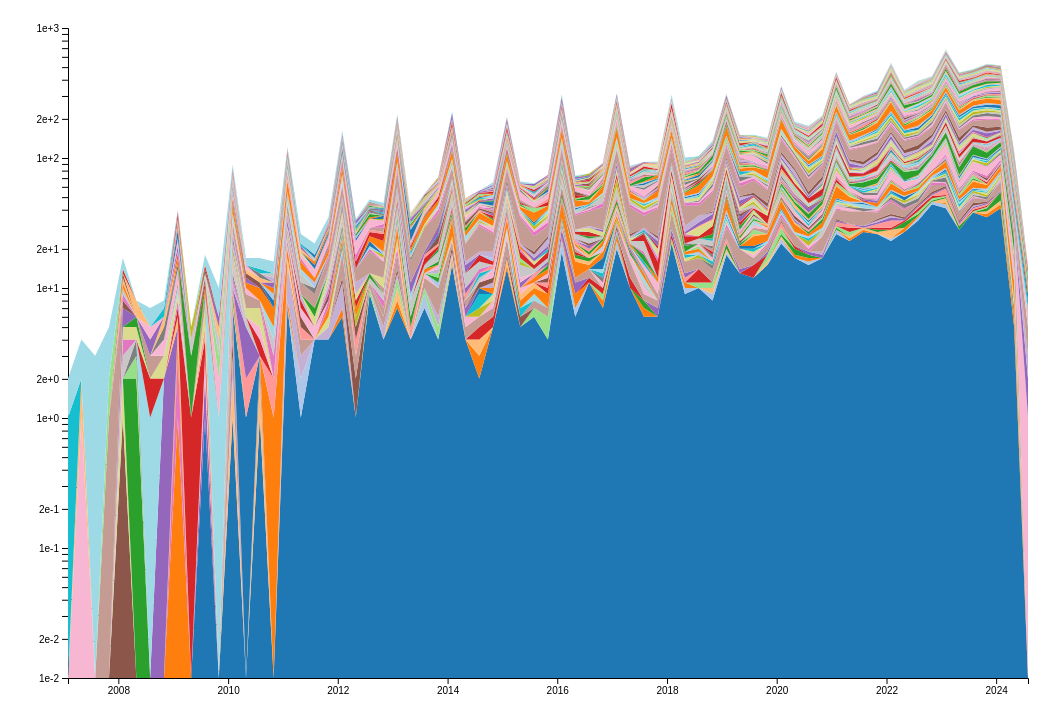
D3 v4 page, settled after 480 driven frames (8 s of simulated time); the page loaded 1 data file(s).



// set the dimensions and margins of the graph
var margin = {top: 20, right: 30, bottom: 30, left: 60},
    width = 1050 - margin.left - margin.right,
    height = 700 - margin.top - margin.bottom;

// append the svg object to the body of the page
var svg = d3.select("#my_dataviz")
  .append("svg")
    .attr("width", width + margin.left + margin.right)
    .attr("height", height + margin.top + margin.bottom)
  .append("g")
    .attr("transform",
          "translate(" + margin.left + "," + margin.top + ")");

// Parse the Data
d3.csv("topics_over_time3_selenay.csv", function(data) {

  // List of groups = header of the csv files
    var keys = data.columns.slice(1);
//    console.log(keys);
   // console.log(d3.extent(data, function(d) { return new Date(d.Timestamp); }));
  // Add X axis
  var x = d3.scaleTime()
      .domain(d3.extent(data, function(d) { return new Date(d.date1); }))
    .range([ 0, width ]);
  svg.append("g")
    .attr("transform", "translate(0," + height + ")")
    .call(d3.axisBottom(x).ticks(12));

  // Add Y axis
  var y = d3.scaleLog()
    .domain([0.01, 1000])
    .range([ height, 0 ]);
  svg.append("g")
    .call(d3.axisLeft(y));

  // color palette
    var color = d3.scaleOrdinal(d3.schemeCategory20);


var tip = d3.select("body").append("div")
    .attr("class", "tooltip")
    .style("opacity", 0);

//stack the data?
  var stackedData = d3.stack()
    //.offset(d3.stackOffsetSilhouette)
    .keys(keys)
    (data)
    console.log(stackedData);
  // Show the areas
  svg
    .selectAll("mylayers")
    .data(stackedData)
    .enter()
.append("path")
	.attr("class",function(d){return "class_"+d.key.toString().replaceAll(",","").replaceAll(" ","")})
.style("fill", function(d) { return color(d.key); })
.style("stroke","black")
.style("stroke-width","0.01px")
    .attr("d", d3.area()
          .x(function(d, i) { return x(new Date(d.data.date1)); })
            .y0(function(d) { return y(d[0]+0.01); })
        .y1(function(d) { return y(d[1]+0.01); })
).on("mouseover", function(d) {
  tip.style("opacity", 1)
     .html( d.key )
     .style("left", (d3.event.pageX-25) + "px")
.style("top", (d3.event.pageY-75) + "px")
d3.selectAll("path").style("opacity",0.2);
d3.select(this).style("opacity",1);
    d3.selectAll(".class_"+d.key.toString().replaceAll(",","").replaceAll(" ","")).style("opacity",1);
  })
  .on("mouseout", function(d) {
tip.style("opacity", 0)
d3.selectAll("path").style("opacity",0.8);
//d3.select(this).style("opacity",1);
  });


})


### data: topics_over_time3_selenay.csv
date1, 0_crop_wheat_rice_maize, 100_lighting_led_street_light, 101_cement_sc_mineralisation_industry, 102_green_firms_employees_innovation, 103_protein_proteins_insect_peptides, 104_hydropower_reservoir_dam_impoundment, 105_olive_oil_virgin_extraction, 106_blockchain_pos_proof_traceability, 107_biochar_peat_soil_rice, 108_optical_networks_network_pon, 109_computing_software_green_hardware, 10_waste_landfill_msw_municipal, 110_data_centers_computing_center, 111_palm_oil_kernel_mill, 112_coli_ala_glycine_acid, 113_ship_ais_ships_maritime, 114_reforming_methane_plasma_hydrogen, 115_drying_dryer_solar_moisture, 116_routing_problem_vehicle_delivery, 117_cassava_starch_biogas_sago, 118_online_intention_purchase_shopping, 119_bricks_brick_biosolids_masonry, 11_mobility_transport_transportation_tra…
2007-01-31, 0.0, 0.0, 0.0, 0.0, 0.0, 0.0, 0.0, 0.0, 0.0, 0.0, 0.0, 0.0, 0.0, 0.0, 0.0, 0.0, 0.0, 0.0, 0.0, 0.0, 0.0, 0.0, 0.0
2007-04-30, 0.0, 0.0, 0.0, 0.0, 0.0, 0.0, 0.0, 0.0, 0.0, 0.0, 0.0, 0.0, 0.0, 0.0, 0.0, 0.0, 0.0, 0.0, 0.0, 0.0, 0.0, 0.0, 0.0
2007-07-31, 0.0, 0.0, 0.0, 0.0, 0.0, 0.0, 0.0, 0.0, 0.0, 0.0, 0.0, 0.0, 0.0, 0.0, 0.0, 0.0, 0.0, 0.0, 0.0, 0.0, 0.0, 0.0, 0.0
2007-10-31, 0.0, 0.0, 0.0, 0.0, 0.0, 0.0, 0.0, 0.0, 0.0, 0.0, 0.0, 0.0, 0.0, 0.0, 0.0, 0.0, 0.0, 0.0, 0.0, 0.0, 0.0, 0.0, 0.0
2008-01-31, 0.0, 0.0, 0.0, 0.0, 0.0, 0.0, 0.0, 0.0, 0.0, 0.0, 1.0, 0.0, 0.0, 0.0, 0.0, 0.0, 0.0, 1.0, 0.0, 0.0, 0.0, 0.0, 0.0
2008-04-30, 0.0, 0.0, 0.0, 0.0, 0.0, 0.0, 0.0, 0.0, 0.0, 0.0, 0.0, 0.0, 0.0, 0.0, 0.0, 0.0, 0.0, 0.0, 0.0, 0.0, 0.0, 0.0, 0.0
2008-07-31, 0.0, 0.0, 0.0, 0.0, 0.0, 0.0, 0.0, 0.0, 0.0, 0.0, 0.0, 0.0, 0.0, 0.0, 0.0, 0.0, 0.0, 0.0, 0.0, 0.0, 0.0, 0.0, 0.0
2008-10-31, 0.0, 0.0, 0.0, 0.0, 0.0, 0.0, 0.0, 0.0, 0.0, 0.0, 0.0, 0.0, 0.0, 0.0, 0.0, 0.0, 0.0, 0.0, 0.0, 0.0, 0.0, 0.0, 0.0
2009-01-31, 0.0, 0.0, 1.0, 0.0, 0.0, 0.0, 0.0, 0.0, 0.0, 0.0, 0.0, 0.0, 2.0, 0.0, 0.0, 0.0, 0.0, 0.0, 0.0, 0.0, 0.0, 0.0, 1.0
2009-04-30, 0.0, 0.0, 0.0, 0.0, 0.0, 0.0, 0.0, 0.0, 0.0, 0.0, 0.0, 0.0, 0.0, 0.0, 0.0, 0.0, 0.0, 0.0, 0.0, 0.0, 0.0, 0.0, 0.0
2009-07-31, 1.0, 0.0, 0.0, 0.0, 0.0, 0.0, 0.0, 0.0, 1.0, 0.0, 0.0, 0.0, 0.0, 0.0, 0.0, 0.0, 0.0, 0.0, 0.0, 0.0, 0.0, 0.0, 0.0
2009-10-31, 0.0, 0.0, 0.0, 0.0, 0.0, 0.0, 0.0, 0.0, 0.0, 0.0, 0.0, 0.0, 0.0, 0.0, 0.0, 0.0, 0.0, 0.0, 0.0, 0.0, 0.0, 0.0, 0.0
2010-01-31, 1.0, 0.0, 0.0, 1.0, 0.0, 0.0, 0.0, 0.0, 0.0, 1.0, 1.0, 2.0, 1.0, 0.0, 0.0, 0.0, 0.0, 0.0, 0.0, 0.0, 0.0, 0.0, 0.0
2010-04-30, 0.0, 0.0, 0.0, 0.0, 0.0, 0.0, 0.0, 0.0, 0.0, 0.0, 0.0, 0.0, 0.0, 0.0, 0.0, 0.0, 0.0, 0.0, 0.0, 0.0, 1.0, 0.0, 0.0
2010-07-31, 1.0, 0.0, 0.0, 1.0, 0.0, 0.0, 0.0, 0.0, 0.0, 0.0, 0.0, 1.0, 0.0, 0.0, 0.0, 0.0, 0.0, 0.0, 0.0, 0.0, 0.0, 0.0, 0.0
2010-10-31, 0.0, 0.0, 0.0, 0.0, 0.0, 0.0, 0.0, 0.0, 0.0, 0.0, 0.0, 0.0, 0.0, 0.0, 0.0, 0.0, 0.0, 0.0, 0.0, 0.0, 0.0, 0.0, 1.0
2011-01-31, 7.0, 0.0, 1.0, 0.0, 0.0, 0.0, 0.0, 0.0, 0.0, 7.0, 0.0, 0.0, 0.0, 1.0, 0.0, 0.0, 0.0, 1.0, 0.0, 0.0, 0.0, 0.0, 3.0
2011-04-30, 1.0, 1.0, 0.0, 0.0, 0.0, 0.0, 0.0, 0.0, 0.0, 1.0, 0.0, 1.0, 0.0, 0.0, 0.0, 0.0, 0.0, 0.0, 0.0, 0.0, 0.0, 0.0, 0.0
2011-07-31, 4.0, 0.0, 0.0, 0.0, 0.0, 0.0, 0.0, 0.0, 0.0, 0.0, 0.0, 0.0, 0.0, 0.0, 0.0, 0.0, 0.0, 0.0, 0.0, 0.0, 0.0, 0.0, 0.0
2011-10-31, 4.0, 0.0, 0.0, 0.0, 0.0, 0.0, 0.0, 0.0, 0.0, 1.0, 0.0, 0.0, 0.0, 0.0, 0.0, 0.0, 0.0, 1.0, 0.0, 0.0, 0.0, 0.0, 1.0
2012-01-31, 6.0, 0.0, 1.0, 0.0, 0.0, 0.0, 0.0, 0.0, 0.0, 4.0, 1.0, 6.0, 1.0, 0.0, 0.0, 1.0, 0.0, 0.0, 1.0, 0.0, 1.0, 0.0, 2.0
2012-04-30, 1.0, 0.0, 0.0, 0.0, 0.0, 0.0, 0.0, 0.0, 0.0, 0.0, 1.0, 1.0, 0.0, 0.0, 0.0, 0.0, 0.0, 0.0, 0.0, 0.0, 0.0, 0.0, 0.0
2012-07-31, 9.0, 0.0, 0.0, 0.0, 0.0, 1.0, 0.0, 0.0, 0.0, 0.0, 0.0, 1.0, 0.0, 0.0, 0.0, 0.0, 0.0, 0.0, 0.0, 0.0, 0.0, 0.0, 0.0
2012-10-31, 4.0, 0.0, 0.0, 0.0, 0.0, 0.0, 0.0, 0.0, 0.0, 1.0, 0.0, 1.0, 0.0, 0.0, 0.0, 0.0, 0.0, 0.0, 0.0, 0.0, 0.0, 0.0, 0.0
2013-01-31, 7.0, 0.0, 1.0, 2.0, 0.0, 2.0, 0.0, 0.0, 0.0, 1.0, 1.0, 4.0, 2.0, 1.0, 0.0, 1.0, 1.0, 1.0, 0.0, 0.0, 0.0, 0.0, 5.0
2013-04-30, 4.0, 0.0, 0.0, 0.0, 0.0, 0.0, 0.0, 0.0, 0.0, 0.0, 0.0, 0.0, 0.0, 0.0, 0.0, 0.0, 0.0, 0.0, 0.0, 0.0, 0.0, 0.0, 0.0
2013-07-31, 7.0, 2.0, 0.0, 0.0, 0.0, 1.0, 0.0, 0.0, 0.0, 0.0, 0.0, 2.0, 0.0, 1.0, 0.0, 0.0, 0.0, 0.0, 0.0, 0.0, 0.0, 0.0, 0.0
2013-10-31, 4.0, 0.0, 0.0, 0.0, 0.0, 1.0, 0.0, 0.0, 0.0, 1.0, 0.0, 4.0, 0.0, 0.0, 0.0, 0.0, 0.0, 0.0, 0.0, 0.0, 0.0, 1.0, 0.0
2014-01-31, 15.0, 1.0, 1.0, 1.0, 0.0, 0.0, 0.0, 0.0, 0.0, 1.0, 2.0, 2.0, 0.0, 1.0, 0.0, 0.0, 1.0, 0.0, 0.0, 0.0, 0.0, 0.0, 8.0
2014-04-30, 4.0, 0.0, 0.0, 0.0, 0.0, 0.0, 0.0, 0.0, 0.0, 0.0, 0.0, 1.0, 0.0, 1.0, 0.0, 0.0, 0.0, 0.0, 0.0, 0.0, 0.0, 0.0, 0.0
2014-07-31, 2.0, 0.0, 1.0, 1.0, 0.0, 0.0, 1.0, 0.0, 0.0, 0.0, 0.0, 1.0, 0.0, 0.0, 0.0, 0.0, 1.0, 0.0, 2.0, 0.0, 1.0, 0.0, 0.0
2014-10-31, 5.0, 0.0, 0.0, 0.0, 0.0, 0.0, 1.0, 0.0, 0.0, 0.0, 0.0, 1.0, 0.0, 1.0, 0.0, 0.0, 0.0, 1.0, 0.0, 0.0, 0.0, 0.0, 1.0
2015-01-31, 14.0, 0.0, 1.0, 2.0, 0.0, 0.0, 0.0, 0.0, 0.0, 0.0, 1.0, 6.0, 0.0, 2.0, 0.0, 1.0, 0.0, 0.0, 0.0, 1.0, 0.0, 1.0, 5.0
2015-04-30, 5.0, 0.0, 0.0, 0.0, 0.0, 0.0, 0.0, 0.0, 0.0, 0.0, 1.0, 0.0, 0.0, 0.0, 0.0, 0.0, 0.0, 0.0, 1.0, 0.0, 0.0, 0.0, 1.0
2015-07-31, 6.0, 0.0, 0.0, 0.0, 0.0, 1.0, 0.0, 0.0, 0.0, 0.0, 0.0, 1.0, 0.0, 0.0, 0.0, 0.0, 0.0, 0.0, 0.0, 1.0, 0.0, 0.0, 1.0
2015-10-31, 4.0, 0.0, 0.0, 0.0, 0.0, 2.0, 0.0, 0.0, 0.0, 0.0, 0.0, 1.0, 0.0, 0.0, 0.0, 0.0, 0.0, 0.0, 0.0, 0.0, 0.0, 0.0, 2.0
2016-01-31, 19.0, 5.0, 0.0, 0.0, 0.0, 0.0, 1.0, 0.0, 3.0, 1.0, 0.0, 3.0, 0.0, 0.0, 0.0, 1.0, 0.0, 0.0, 1.0, 0.0, 1.0, 0.0, 10.0
2016-04-30, 6.0, 1.0, 2.0, 0.0, 0.0, 0.0, 0.0, 0.0, 2.0, 0.0, 0.0, 1.0, 0.0, 0.0, 0.0, 0.0, 0.0, 0.0, 0.0, 0.0, 0.0, 0.0, 4.0
2016-07-31, 11.0, 0.0, 0.0, 0.0, 0.0, 0.0, 1.0, 0.0, 0.0, 0.0, 0.0, 2.0, 0.0, 0.0, 0.0, 0.0, 0.0, 0.0, 0.0, 0.0, 0.0, 0.0, 1.0
2016-10-31, 7.0, 0.0, 1.0, 0.0, 0.0, 1.0, 1.0, 0.0, 0.0, 0.0, 0.0, 0.0, 0.0, 1.0, 1.0, 0.0, 0.0, 0.0, 1.0, 1.0, 3.0, 0.0, 2.0
2017-01-31, 20.0, 3.0, 2.0, 0.0, 1.0, 0.0, 0.0, 0.0, 0.0, 2.0, 2.0, 1.0, 1.0, 0.0, 0.0, 0.0, 2.0, 0.0, 0.0, 0.0, 0.0, 0.0, 2.0
2017-04-30, 10.0, 0.0, 0.0, 0.0, 0.0, 0.0, 2.0, 0.0, 0.0, 0.0, 0.0, 4.0, 0.0, 2.0, 0.0, 0.0, 0.0, 0.0, 0.0, 0.0, 0.0, 0.0, 0.0
… [head cut at 6 KiB]